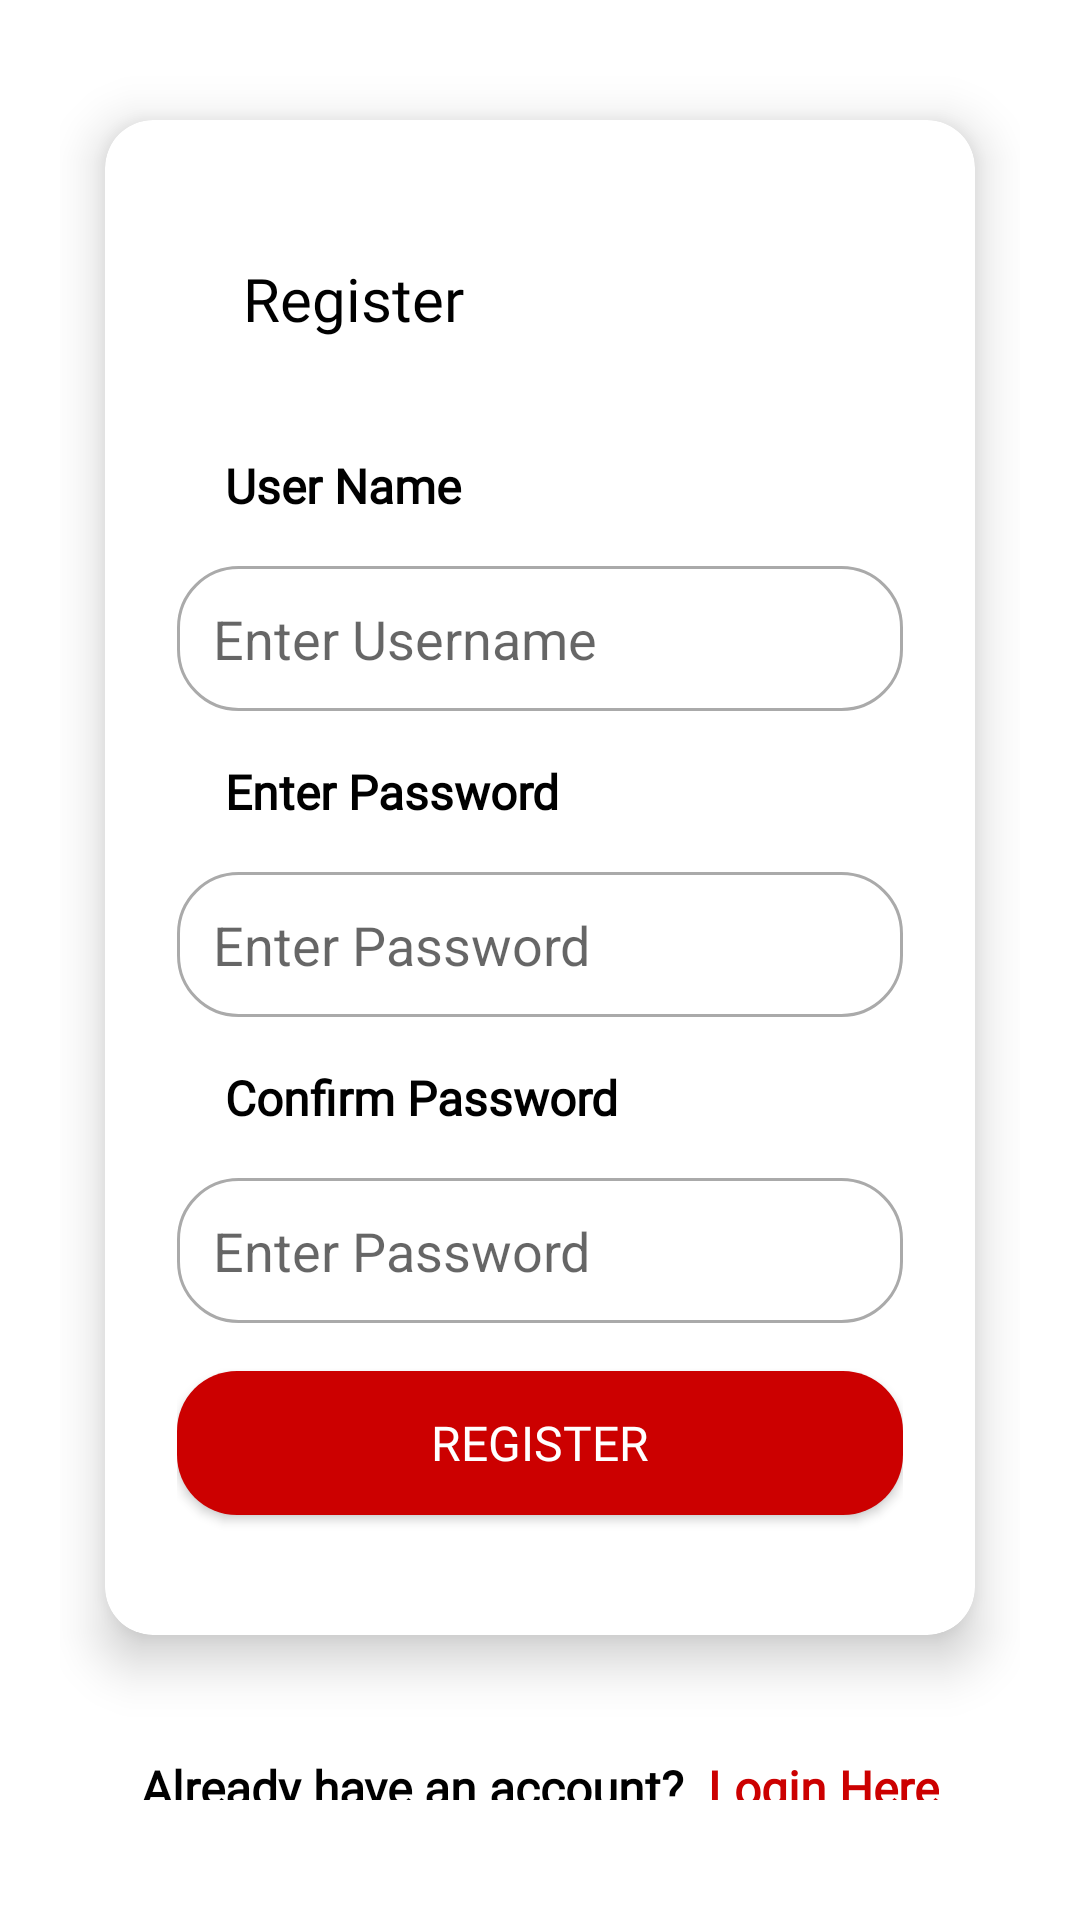

The Android layout XML behind this screen, and the referenced resources:
<!-- AndroidManifest.xml: application theme Theme.TrainingPart -->
<!-- res/layout/fragment_register.xml -->
<?xml version="1.0" encoding="utf-8"?>
    <LinearLayout
        xmlns:android="http://schemas.android.com/apk/res/android"
        xmlns:app="http://schemas.android.com/apk/res-auto"
        android:layout_width="match_parent"
        android:padding="@dimen/m_20"
        android:orientation="vertical"
        android:layout_gravity="center"
        android:gravity="center"
        android:id="@+id/register_fragment"
        android:layout_height="match_parent">


        <androidx.cardview.widget.CardView
            android:layout_width="match_parent"
            android:layout_height="wrap_content"
            app:cardUseCompatPadding="true"
            android:layout_gravity="center"
            app:cardCornerRadius="@dimen/m_16"
            app:cardElevation="@dimen/m_10">
            <LinearLayout
                android:layout_width="match_parent"
                android:layout_height="wrap_content"
                android:padding="24dp"
                android:orientation="vertical">

                <TextView
                    android:layout_width="match_parent"
                    android:layout_height="wrap_content"
                    android:fontFamily="@font/open_sans_semibold"
                    android:padding="22dp"
                    android:text="@string/register"
                    android:textColor="@color/black"
                    android:textSize="@dimen/t_20" />

                <TextView
                    android:layout_width="match_parent"
                    android:layout_height="wrap_content"
                    android:fontFamily="@font/open_sans_semibold"
                    android:padding="@dimen/m_16"
                    android:text="@string/user_name"
                    android:textColor="@color/black"
                    android:textSize="@dimen/t_16"
                    android:textStyle="bold" />

                <com.google.android.material.textfield.TextInputEditText
                    android:layout_width="match_parent"
                    android:layout_height="wrap_content"
                    android:hint="@string/enter_username"
                    android:maxLines="1"
                    android:inputType="textPersonName"
                    android:padding="@dimen/t_12"
                    android:background="@drawable/bg_login"
                    android:id="@+id/et_r_username"/>

                <TextView
                    android:layout_width="match_parent"
                    android:layout_height="wrap_content"
                    android:fontFamily="@font/open_sans_semibold"
                    android:padding="@dimen/m_16"
                    android:text="@string/password"
                    android:textColor="@color/black"
                    android:textSize="@dimen/t_16"
                    android:textStyle="bold" />

                <com.google.android.material.textfield.TextInputEditText
                    android:layout_width="match_parent"
                    android:layout_height="wrap_content"
                    android:hint="@string/enter_password"
                    android:padding="@dimen/t_12"
                    android:inputType="textPassword"
                    android:maxLines="1"
                    android:background="@drawable/bg_login"
                    android:id="@+id/et_r_pass"/>

                <TextView
                    android:layout_width="match_parent"
                    android:layout_height="wrap_content"
                    android:fontFamily="@font/open_sans_semibold"
                    android:padding="@dimen/m_16"
                    android:text="@string/confirm_password"
                    android:textColor="@color/black"
                    android:textSize="@dimen/t_16"
                    android:textStyle="bold" />

                <com.google.android.material.textfield.TextInputEditText
                    android:layout_width="match_parent"
                    android:layout_height="wrap_content"
                    android:hint="@string/enter_password"
                    android:padding="@dimen/t_12"
                    android:inputType="textPassword"
                    android:background="@drawable/bg_login"
                    android:maxLines="1"
                    android:id="@+id/et_r_confirmpass"/>

                <androidx.appcompat.widget.AppCompatButton
                    android:id="@+id/registerBtn"
                    style="@style/ButtonStyle"
                    android:layout_width="match_parent"
                    android:layout_height="wrap_content"
                    android:layout_marginTop="@dimen/m_16"
                    android:layout_marginBottom="@dimen/m_16"
                    android:background="@drawable/bg_btn"
                    android:fontFamily="@font/open_sans_semibold"
                    android:text="@string/register"
                    android:textColor="@color/white"
                    android:textSize="@dimen/t_16" />

            </LinearLayout>

        </androidx.cardview.widget.CardView>

        <LinearLayout
            android:layout_width="match_parent"
            android:layout_height="wrap_content"
            android:layout_gravity="center"
            android:gravity="center"
            android:padding="@dimen/m_16">

            <TextView
                android:id="@+id/don_t"
                android:layout_width="wrap_content"
                android:layout_height="wrap_content"
                android:fontFamily="@font/open_sans_semibold"
                android:gravity="center"
                android:padding="4dp"
                android:text="@string/already_have_an_account"

                android:textColor="@color/black"
                android:textSize="@dimen/t_16"
                android:textStyle="bold"
                app:layout_constraintEnd_toStartOf="@+id/tv_sign" />

            <TextView
                android:id="@+id/tv_login"
                android:layout_width="wrap_content"
                android:layout_height="wrap_content"
                android:fontFamily="@font/open_sans_semibold"
                android:gravity="center"
                android:padding="4dp"
                android:text="@string/login_here"
                android:textColor="@android:color/holo_red_dark"
                android:textSize="@dimen/t_16"
                android:textStyle="bold" />

        </LinearLayout>

    </LinearLayout>
<!-- resources referenced by this layout -->
<resources>
  <dimen name="m_10">10dp</dimen>
  <dimen name="m_16">16dp</dimen>
  <dimen name="m_20">20dp</dimen>
  <dimen name="t_12">12sp</dimen>
  <dimen name="t_16">16sp</dimen>
  <dimen name="t_20">20sp</dimen>
  <!-- drawable bg_btn (drawable) -->
  <?xml version="1.0" encoding="utf-8"?>
  <shape xmlns:android="http://schemas.android.com/apk/res/android">
  
      <solid android:color="@android:color/holo_red_dark"/>
  
      <corners android:radius="20dp"/>
  </shape>
  <!-- drawable bg_login (drawable) -->
  <?xml version="1.0" encoding="utf-8"?>
  <shape xmlns:android="http://schemas.android.com/apk/res/android">
      <solid android:color="?attr/colorOnPrimary"/>
      <stroke android:width="1dip"
          android:color="@android:color/darker_gray"/>
      <corners android:radius="20dp"/>
  </shape>
  <string name="already_have_an_account">Already have an account?</string>
  <string name="confirm_password">Confirm Password</string>
  <string name="enter_password">Enter Password</string>
  <string name="enter_username">Enter Username</string>
  <string name="login_here">Login Here</string>
  <string name="password">Enter Password</string>
  <string name="register">Register</string>
  <string name="user_name">User Name</string>
  <style name="ButtonStyle" parent="Widget.AppCompat.Button">
          <item name="android:backgroundTint" tools:targetApi="lollipop">@android:color/holo_red_dark</item>
      </style>
  <style name="Theme.TrainingPart" parent="Theme.MaterialComponents.DayNight.DarkActionBar">
          
          <item name="colorPrimary">@color/purple_500</item>
          <item name="colorPrimaryVariant">@color/purple_700</item>
          <item name="colorOnPrimary">@color/white</item>
          
          <item name="colorSecondary">@color/teal_200</item>
          <item name="colorSecondaryVariant">@color/teal_700</item>
          <item name="colorOnSecondary">@color/black</item>
          
          <item name="android:statusBarColor" tools:targetApi="l">?attr/colorPrimaryVariant</item>
          
      </style>
  <!-- not gathered from this repository: default colours our renderer supplied (Android Studio template values) -->
  <color name="purple_500">#FF6200EE</color>
  <color name="purple_700">#FF3700B3</color>
  <color name="teal_200">#FF03DAC5</color>
  <color name="teal_700">#FF018786</color>
  <color name="black">#FF000000</color>
  <color name="white">#FFFFFFFF</color>
</resources>
